Image classification data set "datasets" (chinmoy12c/spsVision on GitHub). Class labels (3): paper, scissor, stone.

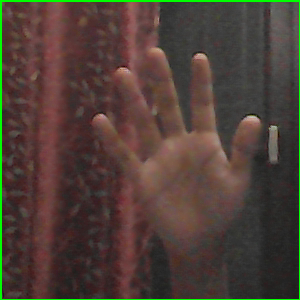
Label: paper

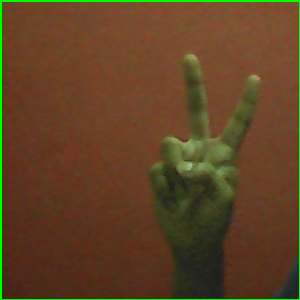
Label: scissor

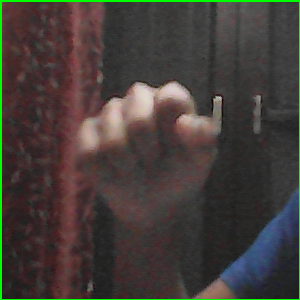
Label: stone

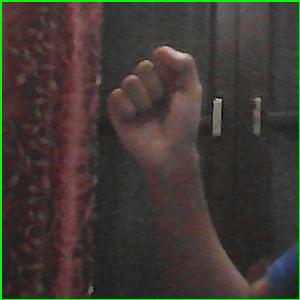
Label: stone

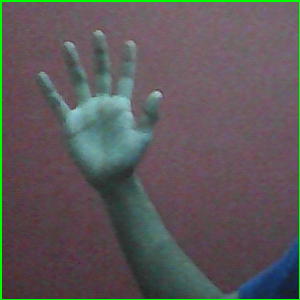
Label: paper

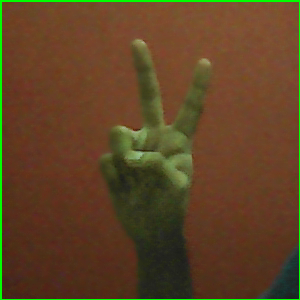
Label: scissor
